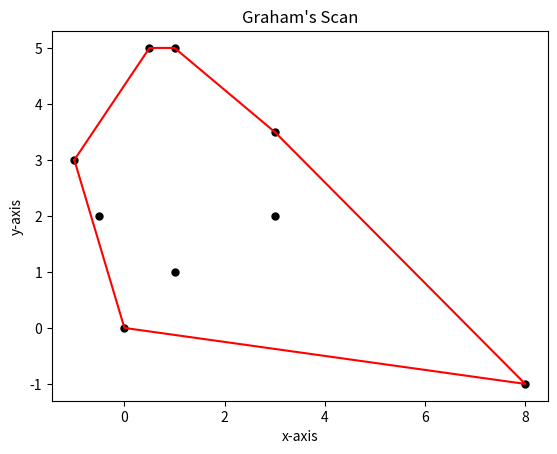

Python code for this plot:
import random
import math
import matplotlib.pyplot as plt
import matplotlib.animation as animation
from time import sleep

def grahams_scan(points):
    # def random_points(n):
    #     return [(random.random(), random.random()) for i in range(n)]

    def sort(points):
        def compare_angles(p1, p2):
            angle1 = math.atan2(p1[1] - p0[1], p1[0] - p0[0])
            angle2 = math.atan2(p2[1] - p0[1], p2[0] - p0[0])
            return angle1 < angle2
        
        def partition(arr, low, high):
            pivot = arr[high]
            i = low - 1
            for j in range(low, high):
                if compare_angles(arr[j], pivot):
                    i += 1
                    arr[i], arr[j] = arr[j], arr[i]
            arr[i + 1], arr[high] = arr[high], arr[i + 1]
            return i + 1
        
        def quicksort(arr, low, high):
            if low < high:
                pi = partition(arr, low, high)
                quicksort(arr, low, pi - 1)
                quicksort(arr, pi + 1, high)

        if len(points) < 3:
            return points
        p0 = min(points, key=lambda p: p[0])
        points.remove(p0)
        quicksort(points, 0, len(points) - 1)
        points.insert(0, p0)
        return points

    def cross_product(p1, p2, p3):
        return (p2[0] - p1[0]) * (p3[1] - p1[1]) - (p2[1] - p1[1]) * (p3[0] - p1[0])
    
    sorted_points = sort(points)
    stack = []
    for p in sorted_points:
        while len(stack) > 1 and cross_product(stack[-2], stack[-1], p) <= 0:
            stack.pop()
        stack.append(p)
    stack.append(sorted_points[0]) # added the starting point again to close the convex hull
    return stack

def plot_points(points, hull): # need to figure out where to put this function
    x = [p[0] for p in points]
    y = [p[1] for p in points]
    hull_x = [p[0] for p in hull]
    hull_y = [p[1] for p in hull]

    plt.title("Graham's Scan")
    plt.xlabel("x-axis")
    plt.ylabel("y-axis")
    plt.scatter(x, y, 25, color = "black")  # points are size 25
    plt.plot(hull_x, hull_y, color = "red")
    plt.show()

points = [(0,0),(1,1),(3,2),(1,5),(0.5,5),(-1,3),(-0.5,2),(3,3.5),(8,-1)]
print(grahams_scan(points))
hull = grahams_scan(points)

plot_points(points, hull)